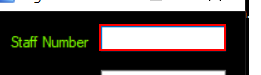
Workflow: StepIn Page

Step 1: type "Admin" into 'txtUsername' (trainingordersystem.exe)
